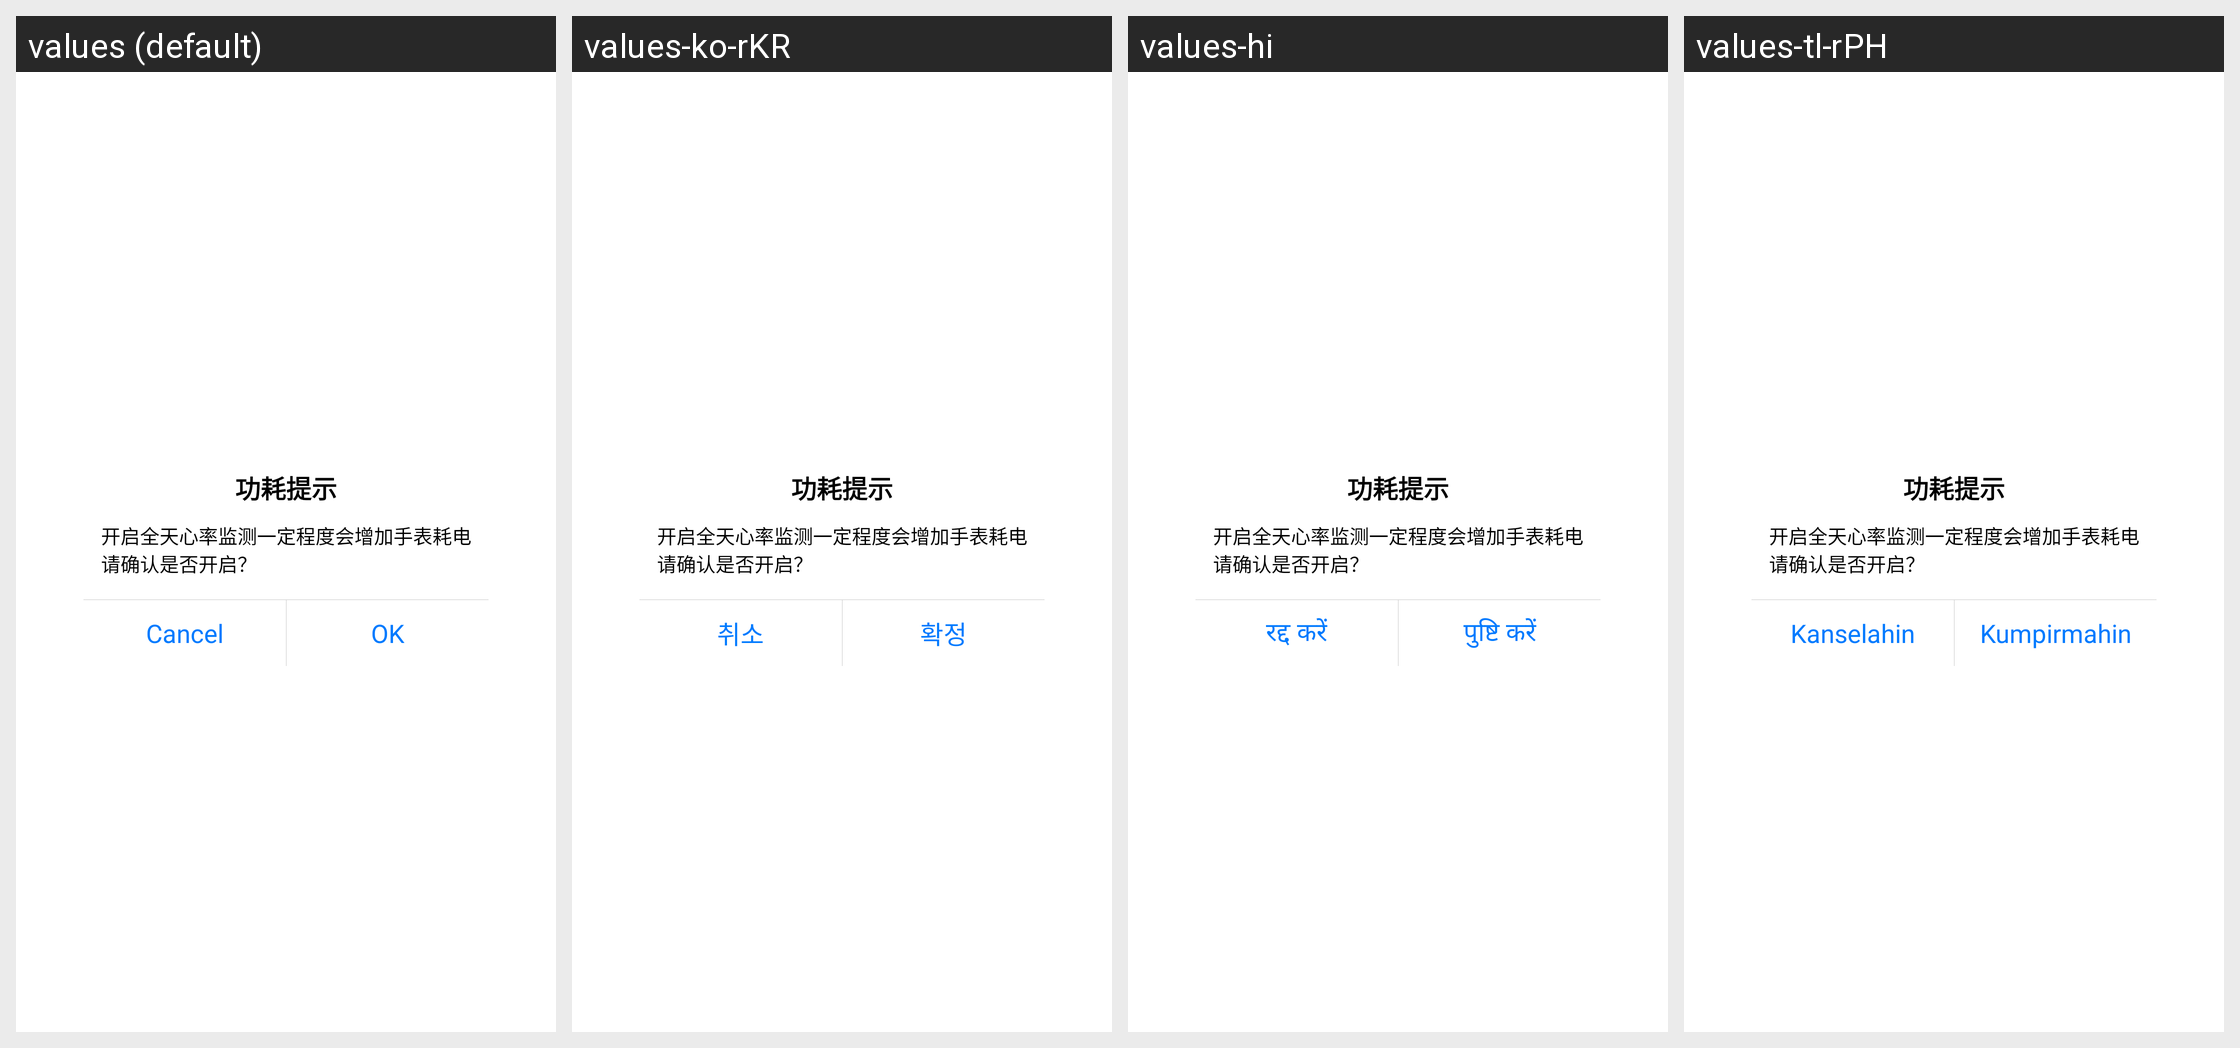

Strings drawn on this Android screen and how each of the app's shown locales translates them:
Android screen res/layout/mid_monitor_dialog_tip_delay.xml rendered under 4 locales, left to right: values (default), values-ko-rKR, values-hi, values-tl-rPH. Device: Nexus 5 (rendered at 1080×1920; each locale shown at half size, 540×960, under a caption strip naming it); theme FullBleedTheme.
Other locales in the repository, not shown: values-de-rDE, values-en, values-ms-rMY, values-pl, values-ru, values-th, values-tr-rTR, values-vi, values-zh, values-zh-rTW.
Strings drawn on this screen, with the default value and each locale's value (text and hints the layout hard-codes, and strings that could not be matched under every locale, appear in the picture but are not listed):

health_monitor_power_tips_title
  values: 功耗提示
  values-ko-rKR: 功耗提示  [not translated; the default value is used]
  values-hi: 功耗提示  [not translated; the default value is used]
  values-tl-rPH: 功耗提示  [not translated; the default value is used]

health_monitor_power_tips_content
  values: 开启全天心率监测一定程度会增加手表耗电
      请确认是否开启？
  values-ko-rKR: 开启全天心率监测一定程度会增加手表耗电
      请确认是否开启？  [not translated; the default value is used]
  values-hi: 开启全天心率监测一定程度会增加手表耗电
      请确认是否开启？  [not translated; the default value is used]
  values-tl-rPH: 开启全天心率监测一定程度会增加手表耗电
      请确认是否开启？  [not translated; the default value is used]

cancel
  values: Cancel
  values-ko-rKR: 취소
  values-hi: रद्द करें
  values-tl-rPH: Kanselahin

confirm
  values: OK
  values-ko-rKR: 확정
  values-hi: पुष्टि करें
  values-tl-rPH: Kumpirmahin
